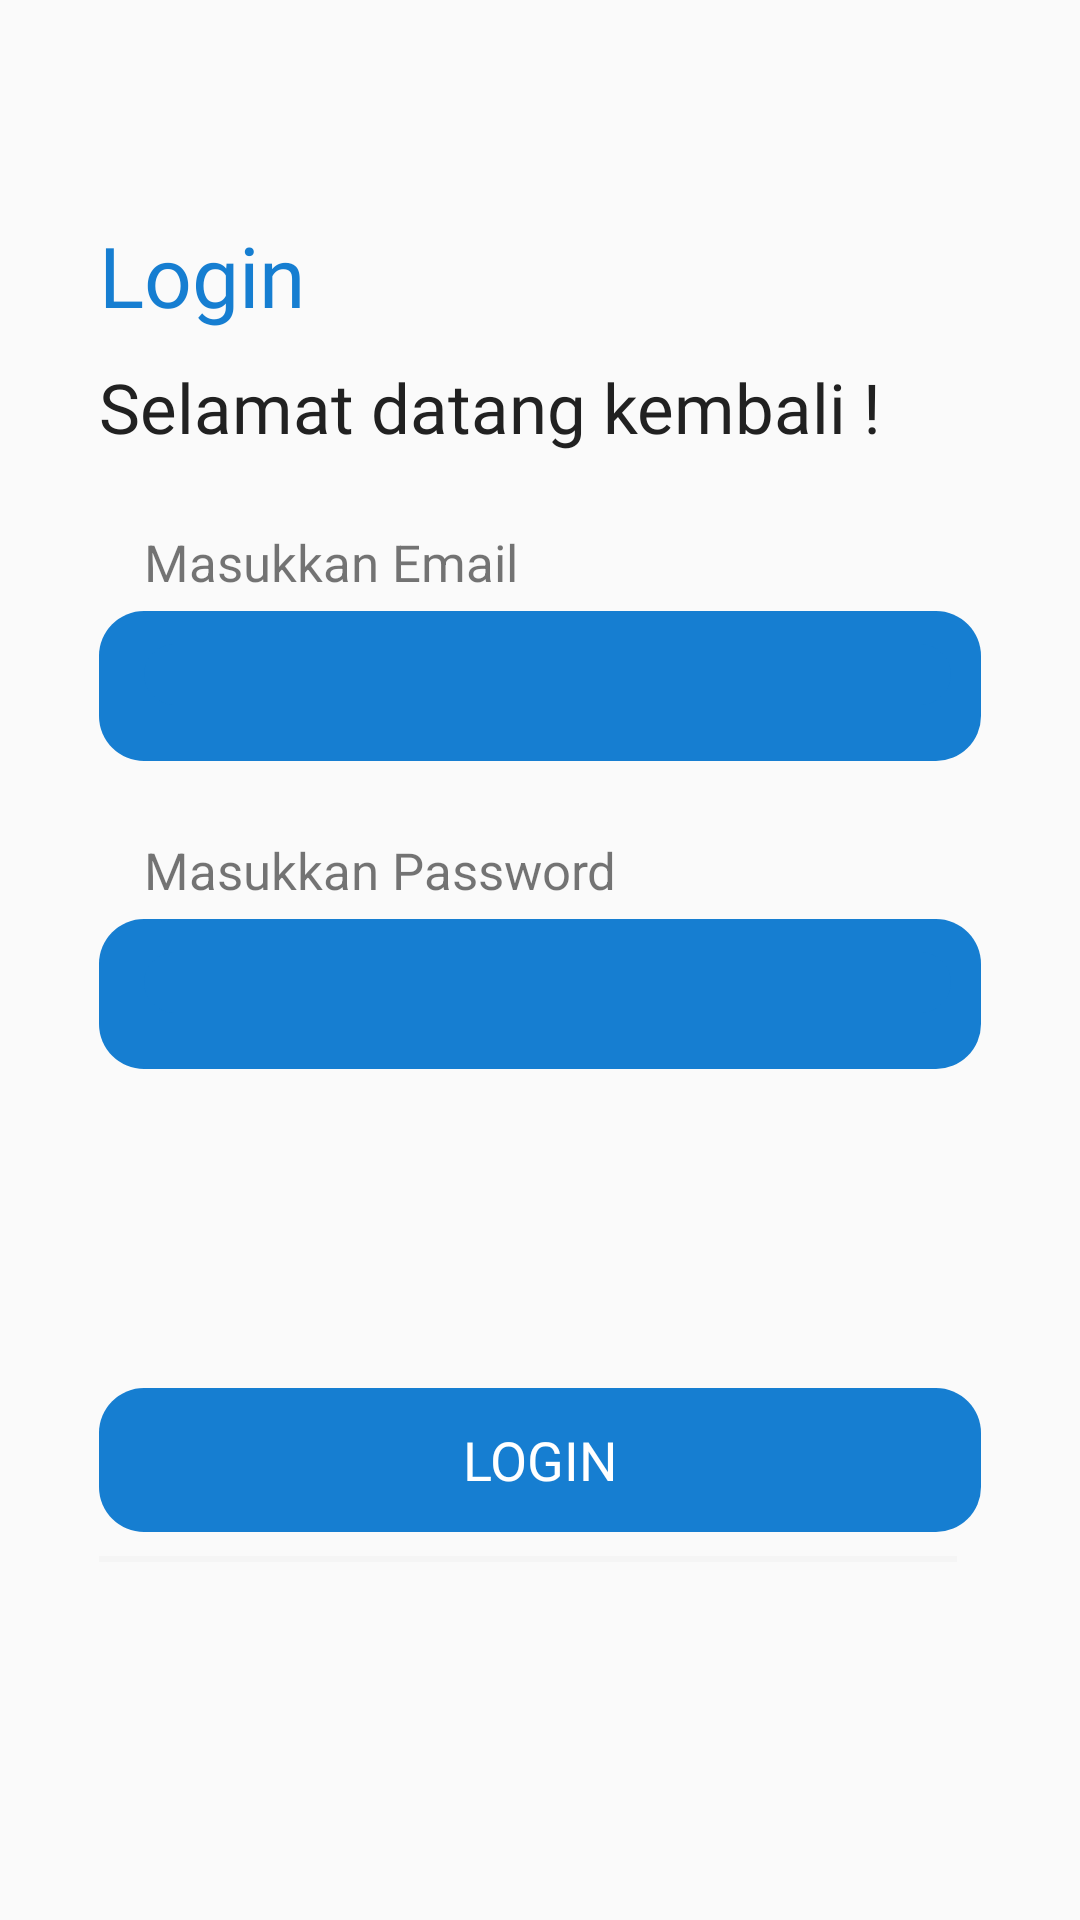

Write the Android layout XML for this screen, with the resource values it uses.
<!-- AndroidManifest.xml: application theme AppTheme -->
<!-- res/layout/login.xml -->
<?xml version="1.0" encoding="utf-8"?>
<ScrollView xmlns:android="http://schemas.android.com/apk/res/android"
    xmlns:tools="http://schemas.android.com/tools"
    android:layout_width="wrap_content"
    android:layout_height="match_parent"
    tools:context=".activity.login.LoginAct">

    <RelativeLayout
        android:layout_width="match_parent"
        android:layout_height="match_parent"
        android:layout_marginTop="40dp">

        <RelativeLayout
            android:id="@+id/containerLayout"
            android:layout_width="match_parent"
            android:layout_height="match_parent"
            android:layout_margin="@dimen/container_layout_margin">

            <TextView
                android:id="@+id/login_title"
                style="@style/LabelStyle"
                android:layout_marginTop="0dp"
                android:fontFamily="@font/sf_pro_display_medium"
                android:text="@string/login_title"
                android:textColor="#167ED1" />

            <TextView
                android:id="@+id/login_welcome_msg"
                style="@style/LabelStyle"
                android:layout_below="@id/login_title"
                android:layout_marginTop="10dp"
                android:text="Selamat datang kembali !"
                android:textSize="23dp" />

            <TextView
                android:id="@+id/user_msg"
                android:layout_width="match_parent"
                android:layout_height="wrap_content"
                android:layout_below="@id/login_welcome_msg"
                android:layout_marginTop="25dp"
                android:paddingLeft="15dp"
                android:text="Masukkan Email"
                android:textSize="17dp" />

            <com.google.android.material.textfield.TextInputLayout
                android:id="@+id/layout_user"
                android:layout_width="match_parent"
                android:layout_height="50dp"
                android:layout_below="@id/user_msg"
                android:layout_marginTop="5dp"
                android:background="@drawable/bg_input"
                android:paddingLeft="15dp"
                android:paddingRight="10dp">

                <EditText
                    android:id="@+id/inputEmail"
                    android:layout_width="match_parent"
                    android:layout_height="wrap_content"
                    android:background="@drawable/bg_input"
                    android:drawableRight="@drawable/ic_user"
                    android:inputType="textEmailAddress"
                    android:textColor="@color/color_white"
                    android:textSize="15sp" />
            </com.google.android.material.textfield.TextInputLayout>

            <TextView
                android:id="@+id/pass_msg"
                android:layout_width="match_parent"
                android:layout_height="wrap_content"
                android:layout_below="@id/layout_user"
                android:layout_marginTop="25dp"
                android:paddingLeft="15dp"
                android:text="Masukkan Password"
                android:textSize="17dp" />

            <com.google.android.material.textfield.TextInputLayout
                android:id="@+id/layout_pass"
                android:layout_width="match_parent"
                android:layout_height="50dp"
                android:layout_below="@+id/pass_msg"
                android:layout_marginTop="5dp"
                android:background="@drawable/bg_input"
                android:paddingLeft="15dp"
                android:paddingRight="10dp">

                <EditText
                    android:id="@+id/inputPass"
                    android:layout_width="match_parent"
                    android:layout_height="wrap_content"
                    android:background="@drawable/bg_input"
                    android:drawableRight="@drawable/ic_lock"
                    android:inputType="textPassword"
                    android:textColor="@color/color_white"
                    android:textSize="15sp" />

            </com.google.android.material.textfield.TextInputLayout>

            <TextView
                android:id="@+id/forget_password"
                style="@style/LabelStyle"
                android:layout_below="@id/layout_pass"
                android:layout_alignParentEnd="true"
                android:layout_marginTop="70dp"
                android:fontFamily="@font/sf_pro_display_medium"
                android:text="Lupa Kata Sandi?"
                android:textColor="#167ED1"
                android:textSize="15sp"
                android:visibility="invisible" />

            <Button
                android:id="@+id/btnLogin"
                style="@style/SolidButtonStyle"
                android:layout_width="match_parent"
                android:layout_below="@id/forget_password"
                android:layout_marginTop="@dimen/layout_in_between_margins"
                android:background="@drawable/bg_input"
                android:text="@string/login_btn_label" />

            <RelativeLayout
                android:id="@+id/divider"
                android:layout_width="match_parent"
                android:layout_height="wrap_content"
                android:layout_below="@id/btnLogin"
                android:layout_marginTop="@dimen/divider_top_and_bottom_margins"
                android:layout_marginBottom="@dimen/divider_top_and_bottom_margins">

                <View
                    android:layout_width="match_parent"
                    android:layout_height="@dimen/divider_height"
                    android:layout_alignParentStart="true"
                    android:layout_centerVertical="true"
                    android:layout_marginEnd="@dimen/divider_start_and_end_margins"
                    android:background="@color/divider" />

            </RelativeLayout>

            <RelativeLayout
                android:id="@+id/sign_up_nav"
                android:layout_width="match_parent"
                android:layout_height="wrap_content"
                android:layout_below="@+id/divider"
                android:layout_alignParentBottom="true"
                android:layout_marginBottom="10dp"
                android:gravity="center">

                
                    
                    
                    
                    
                    
                    

                
                    
                    
                    
                    
                    
                    
                    
                    
                    
            </RelativeLayout>
        </RelativeLayout>


    </RelativeLayout>

</ScrollView>
<!-- resources referenced by this layout -->
<resources>
  <color name="account">#999999</color>
  <color name="color_white">#ffffff</color>
  <color name="divider">#f5f5f5</color>
  <dimen name="container_layout_margin">33dp</dimen>
  <dimen name="divider_height">2dp</dimen>
  <dimen name="divider_start_and_end_margins">8dp</dimen>
  <dimen name="divider_top_and_bottom_margins">8dp</dimen>
  <dimen name="layout_in_between_margins">16dp</dimen>
  <!-- drawable bg_input (drawable) -->
  <?xml version="1.0" encoding="utf-8"?>
  <shape xmlns:android="http://schemas.android.com/apk/res/android"
      android:shape="rectangle">
      <corners android:radius="@dimen/btn_radius_input" />
      <solid
          android:width="2dp"
          android:color="#167ED1" />
  </shape>
  <string name="login_btn_label">Login</string>
  <string name="login_title">Login</string>
  <style name="LabelStyle" parent="AppTheme">
          <item name="android:layout_height">wrap_content</item>
          <item name="android:layout_width">wrap_content</item>
          <item name="android:textSize">28sp</item>
          <item name="android:fontFamily">@font/sf_pro_display_regular</item>
          <item name="android:textColor">@color/primary_txt</item>
      </style>
  <style name="SolidButtonStyle" parent="Widget.AppCompat.Button.Borderless">
          <item name="android:layout_width">match_parent</item>
          <item name="android:layout_height">wrap_content</item>
          <item name="android:background">@drawable/solid_bg</item>
          <item name="android:textColor">#ffffff</item>
          <item name="android:fontFamily">@font/sf_pro_display_semibold</item>
          <item name="android:textSize">18sp</item>
      </style>
  <style name="AppTheme" parent="Theme.AppCompat.Light.NoActionBar">
          
          <item name="colorPrimary">@color/colorPrimary</item>
          <item name="colorPrimaryDark">@color/colorPrimaryDark</item>
          <item name="colorAccent">@color/colorAccent</item>
          <item name="android:windowFullscreen">true</item>
      </style>
  <dimen name="btn_radius_input">15dp</dimen>
  <color name="primary_txt">#212121</color>
  <!-- drawable solid_bg (drawable) -->
  <?xml version="1.0" encoding="utf-8"?>
  <shape xmlns:android="http://schemas.android.com/apk/res/android"
      android:shape="rectangle">
      <corners android:radius="@dimen/btn_corner" />
      <solid android:color="#167ED1" />
  </shape>
  <color name="colorPrimary">#3F51B5</color>
  <color name="colorPrimaryDark">#303F9F</color>
  <color name="colorAccent">#ff563f</color>
  <dimen name="btn_corner">6dp</dimen>
</resources>
